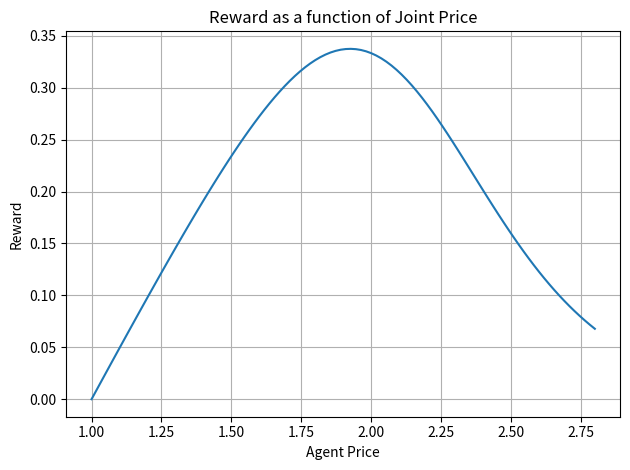

This figure's Python source:
"""Compute the best response mapping for every price"""

import numpy as np
import matplotlib.pyplot as plt


def get_rewards(prices, A, C, mu, a_0):
    """
    Compute the rewards for both agents given their prices.

    Args:
        prices (np.ndarray): Array of shape (n, 2) where each row is (p_f, p_l).
        A (np.ndarray): Demand intercepts for both agents.
        C (np.ndarray): Cost coefficients for both agents.
        mu (float): Scale parameter for the logit model.
        a_0 (float): Outside option utility.
    Returns:
        np.ndarray: Array of shape (n, 2) where each row is (r_f, r_l).
    """
    exp_utilities = np.exp((A - prices) / mu)
    sum_exp_utilities = np.sum(exp_utilities, axis=1, keepdims=True)
    exp_0 = np.exp(a_0 / mu)
    sum_exp_utilities += exp_0
    demands = exp_utilities / sum_exp_utilities
    rewards = demands * (prices - C)
    return rewards



A = np.array([[1, 1]])
C = np.array([[1, 1]])
mu = 0.25
a_0 = -1.0

price_bounds = [1.0, 2.8]

prices = np.linspace(price_bounds[0], price_bounds[1], 100)
rewards = []

for p in prices:
    rew = get_rewards(np.array([[p, p]]), A, C, mu, a_0)
    rewards.append(rew[0, 0])

rewards = np.array(rewards)
# Plot the best response mapping
plt.figure()
plt.plot(prices, rewards)
plt.title("Reward as a function of Joint Price")
plt.xlabel("Agent Price")
plt.ylabel("Reward")
plt.grid(True)
plt.tight_layout()
plt.show()

# Get the Pareto price and reward
pareto_index = np.argmax(rewards)
pareto_price = prices[pareto_index]
pareto_reward = rewards[pareto_index]

print(f"Pareto Price: {pareto_price}, Pareto Reward: {pareto_reward}")